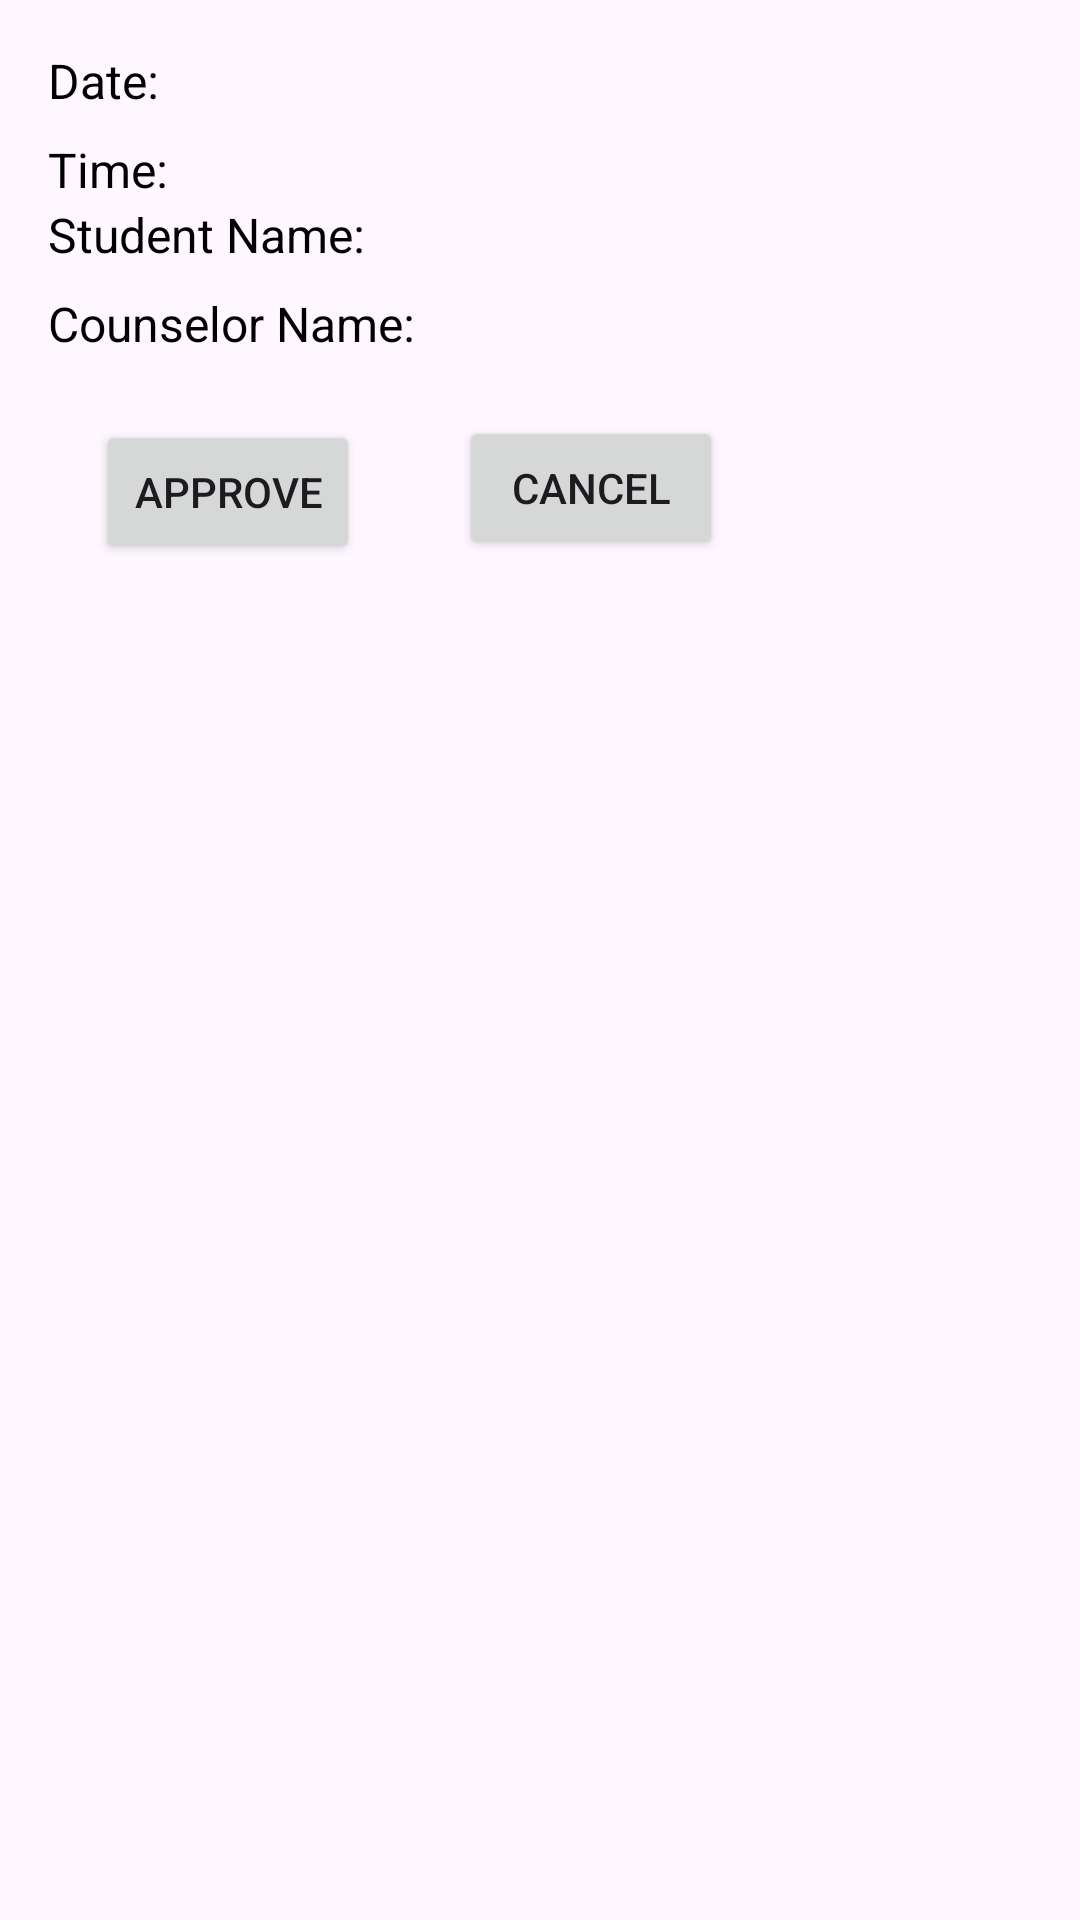

Layout XML and referenced resources for this Android screen:
<!-- AndroidManifest.xml: application theme Theme.MaterialComponents.Light.NoActionBar -->
<!-- res/layout/manage_appointment_item.xml -->
<RelativeLayout xmlns:android="http://schemas.android.com/apk/res/android"
    android:layout_width="match_parent"
    android:layout_height="wrap_content"
    android:padding="16dp">

    <TextView
        android:id="@+id/appointmentDate"
        android:layout_width="wrap_content"
        android:layout_height="wrap_content"
        android:text="Date: "
        android:textSize="16sp"
        android:textColor="#000000" />


    <TextView
        android:id="@+id/appointmentTime"
        android:layout_width="wrap_content"
        android:layout_height="wrap_content"
        android:layout_below="@id/appointmentDate"
        android:layout_marginTop="8dp"
        android:text="Time: "
        android:textSize="16sp"
        android:textColor="#000000" />

    <TextView
        android:id="@+id/StudentName"
        android:layout_width="wrap_content"
        android:layout_height="wrap_content"
        android:text="Student Name: "
        android:layout_below="@+id/appointmentTime"
        android:textSize="16sp"
        android:textColor="#000000" />

    <TextView
        android:id="@+id/CounselorName"
        android:layout_width="wrap_content"
        android:layout_height="wrap_content"
        android:layout_below="@+id/StudentName"
        android:layout_marginTop="8dp"
        android:text="Counselor Name: "
        android:textSize="16sp"
        android:textColor="#000000" />

    
    

    <Button
        android:id="@+id/btnApproveAppointment"
        android:layout_width="wrap_content"
        android:layout_height="wrap_content"
        android:layout_below="@+id/btnCancelAppointment"
        android:layout_marginStart="16dp"
        android:layout_marginTop="-47dp"
        android:text="Approve" />

    <Button
        android:id="@+id/btnCancelAppointment"
        android:layout_width="wrap_content"
        android:layout_height="wrap_content"
        android:layout_below="@+id/CounselorName"
        android:layout_alignParentStart="true"
        android:layout_marginStart="137dp"
        android:layout_marginTop="20dp"
        android:text="Cancel" />
</RelativeLayout>
<!-- resources referenced by this layout -->
<resources>
  <style name="Theme.MaterialComponents.Light.NoActionBar" parent="Base.Theme.MaterialComponents.Light.NoActionBar" />
  <style name="Base.Theme.MaterialComponents.Light.NoActionBar" parent="Theme.Material3.DayNight.NoActionBar">
          
          
      </style>
</resources>
